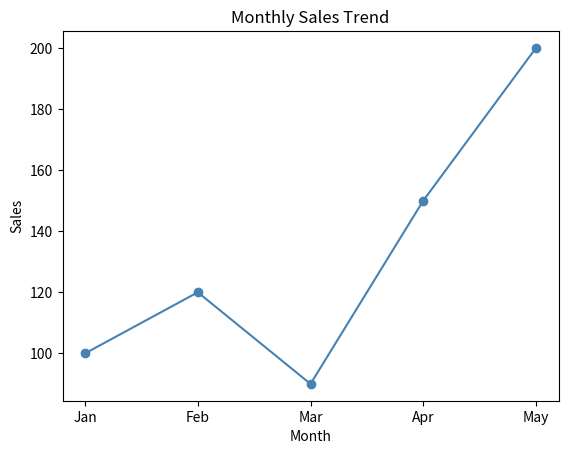
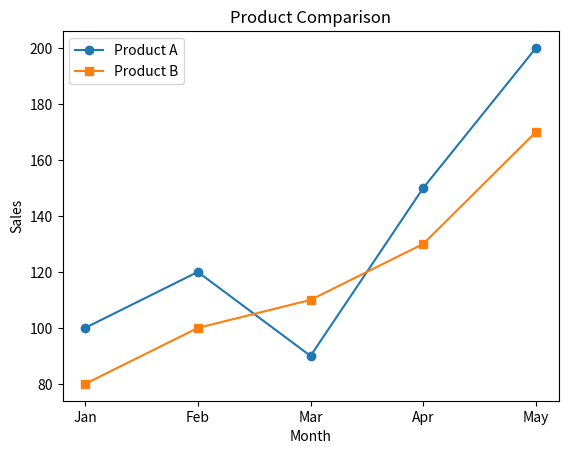
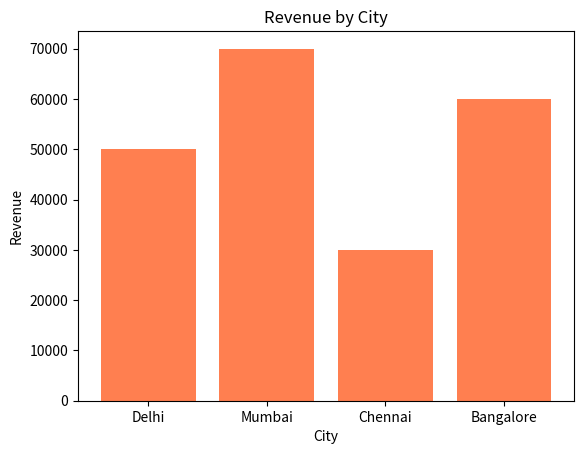
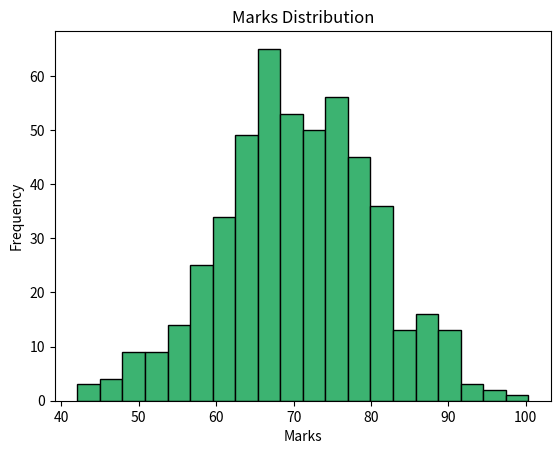

The matplotlib source for these figures, in order:
# ============================================
# Day 43 - Program 125
# Topic: Line, Bar, Histogram Plots
# Concepts: plt.plot with labels/legend, plt.bar,
#           plt.hist with bins, saving figures
# ============================================

import matplotlib.pyplot as plt
import numpy as np


def plot_sales_trend(months: list, sales: list, filename: str) -> None:
    # I plot a simple line chart showing sales over time.
    plt.figure()
    plt.plot(months, sales, marker="o", color="steelblue")
    plt.xlabel("Month")
    plt.ylabel("Sales")
    plt.title("Monthly Sales Trend")
    plt.savefig(filename)
    plt.close()


def plot_product_comparison(months: list, product_a: list, product_b: list, filename: str) -> None:
    # I plot two lines on the same chart to compare two products.
    plt.figure()
    plt.plot(months, product_a, label="Product A", marker="o")
    plt.plot(months, product_b, label="Product B", marker="s")
    plt.xlabel("Month")
    plt.ylabel("Sales")
    plt.title("Product Comparison")
    plt.legend()
    plt.savefig(filename)
    plt.close()


def plot_city_revenue(cities: list, revenue: list, filename: str) -> None:
    # I plot a bar chart comparing revenue across categories.
    plt.figure()
    plt.bar(cities, revenue, color="coral")
    plt.xlabel("City")
    plt.ylabel("Revenue")
    plt.title("Revenue by City")
    plt.savefig(filename)
    plt.close()


def plot_marks_distribution(marks: np.ndarray, filename: str) -> None:
    # I plot a histogram to see the shape of a distribution.
    plt.figure()
    plt.hist(marks, bins=20, color="mediumseagreen", edgecolor="black")
    plt.xlabel("Marks")
    plt.ylabel("Frequency")
    plt.title("Marks Distribution")
    plt.savefig(filename)
    plt.close()


# --- TESTING ---

months = ["Jan", "Feb", "Mar", "Apr", "May"]
sales = [100, 120, 90, 150, 200]
plot_sales_trend(months, sales, "day43_line.png")

product_a = [100, 120, 90, 150, 200]
product_b = [80, 100, 110, 130, 170]
plot_product_comparison(months, product_a, product_b, "day43_multiline.png")

cities = ["Delhi", "Mumbai", "Chennai", "Bangalore"]
revenue = [50000, 70000, 30000, 60000]
plot_city_revenue(cities, revenue, "day43_bar.png")

np.random.seed(1)
marks = np.random.normal(loc=70, scale=10, size=500)
plot_marks_distribution(marks, "day43_hist.png")

print("All 4 plots saved successfully.")
